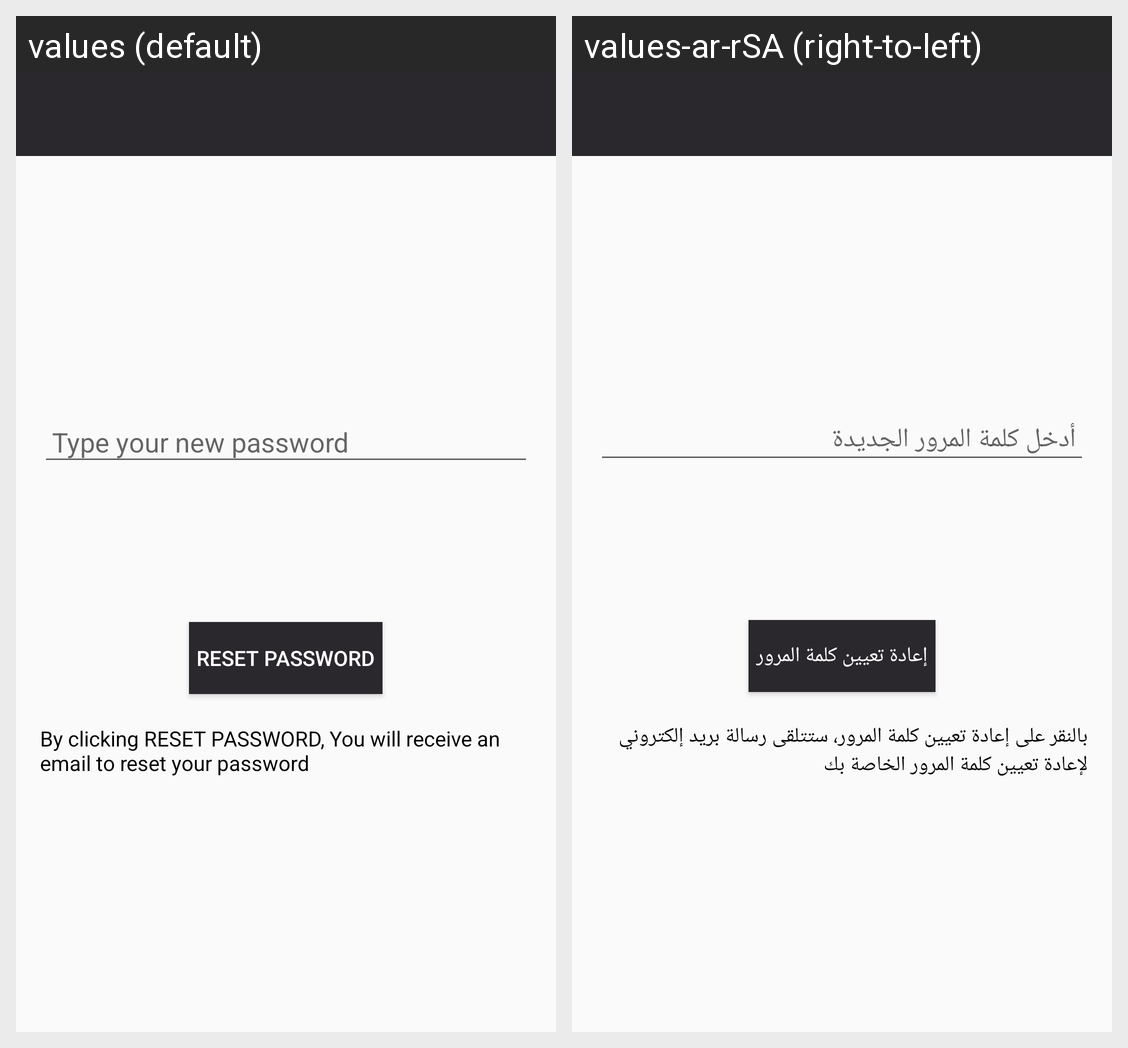

Here is an Android app screen in its default locale and in the app's own translations. Write out the translated-string differences for the strings that appear on this screen.
Android screen res/layout/activity_reset_password.xml rendered under 2 locales, left to right: values (default), values-ar-rSA (right-to-left). Device: Nexus 5 (rendered at 1080×1920; each locale shown at half size, 540×960, under a caption strip naming it); theme AppTheme.
Strings drawn on this screen, with the default value and each locale's value (text and hints the layout hard-codes, and strings that could not be matched under every locale, appear in the picture but are not listed):

new_password
  values: Type your new password
  values-ar-rSA: أدخل كلمة المرور الجديدة

reset
  values: reset password
  values-ar-rSA: إعادة تعيين كلمة المرور

notice
  values: By clicking RESET PASSWORD, You will receive an email to reset your password
  values-ar-rSA: بالنقر على إعادة تعيين كلمة المرور، ستتلقى رسالة بريد إلكتروني لإعادة تعيين كلمة المرور الخاصة بك
